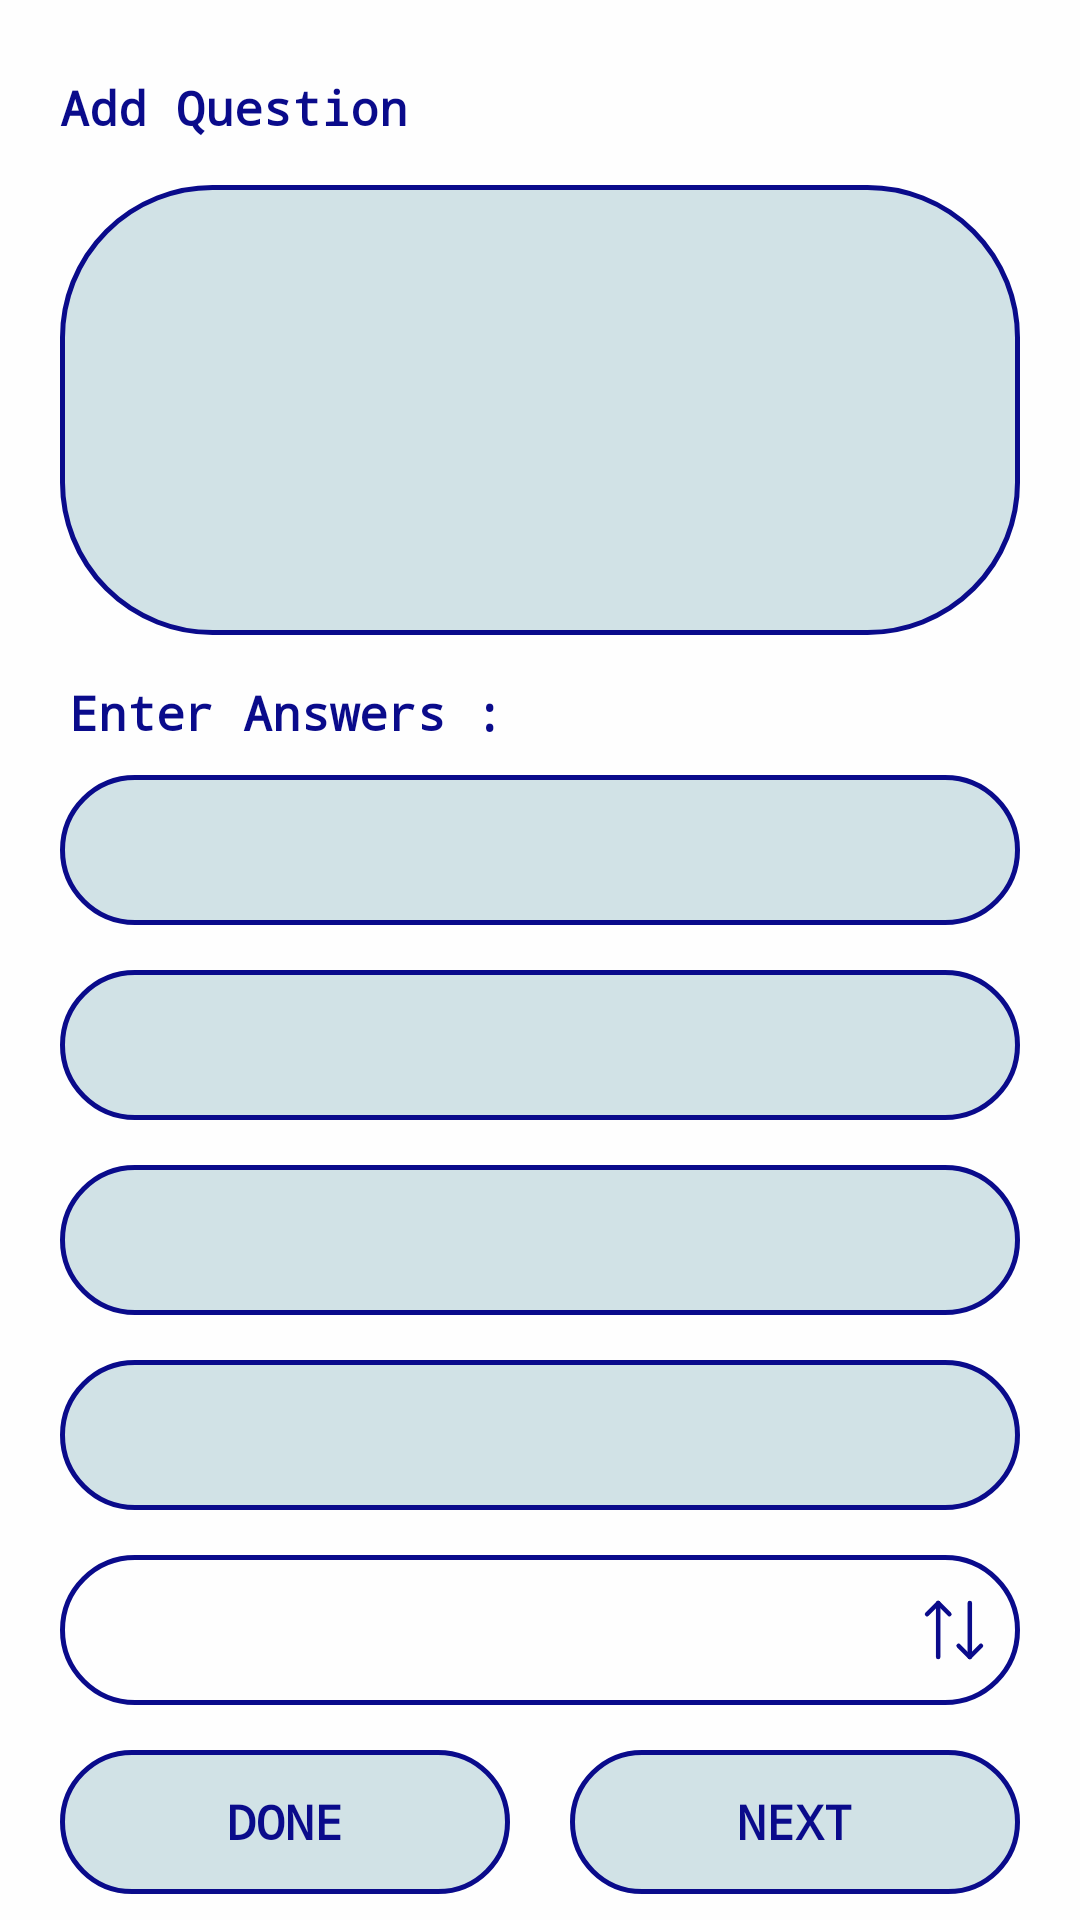

Produce the Android XML layout that renders to this screen, including the resource entries it uses.
<!-- AndroidManifest.xml: application theme Theme.QuizApp -->
<!-- res/layout/activity_add_questions.xml -->
<?xml version="1.0" encoding="utf-8"?>
<ScrollView
    xmlns:android="http://schemas.android.com/apk/res/android"
    xmlns:app="http://schemas.android.com/apk/res-auto"
    xmlns:tools="http://schemas.android.com/tools"
    android:layout_width="match_parent"
    android:layout_height="match_parent"
    android:background="@color/white">

    <androidx.constraintlayout.widget.ConstraintLayout
        android:layout_width="match_parent"
        android:layout_height="match_parent"
        android:background="@color/white"
        android:layoutDirection="ltr"
        tools:context=".AddQuestion">

        <LinearLayout
            android:layout_width="match_parent"
            android:layout_height="match_parent"
            android:background="@color/white"
            android:orientation="vertical"
            app:layout_constraintBottom_toBottomOf="parent"
            app:layout_constraintEnd_toEndOf="parent"
            app:layout_constraintStart_toStartOf="parent"
            app:layout_constraintTop_toTopOf="parent">

            <TextView
                android:id="@+id/addQuestion_tv"
                android:layout_width="match_parent"
                android:layout_height="wrap_content"
                android:textFontWeight="600"
                android:textSize="16sp"
                android:layout_marginBottom="15dp"
                android:layout_marginTop="25dp"
                android:layout_marginLeft="20dp"
                android:fontFamily="monospace"
                android:textColor="@color/Ultramarine"
                android:text="Add Question"
                android:gravity="center|left"/>
            <EditText
                android:id="@+id/newQuestion_et"
                android:layout_width="match_parent"
                android:layout_height="150dp"
                android:layout_marginStart="20dp"
                android:layout_marginEnd="20dp"
                android:layout_marginBottom="15dp"
                android:background="@drawable/qusetions_shape"
                android:gravity="center"
                android:inputType="textMultiLine"
                android:textFontWeight="600"
                android:fontFamily="monospace"
                android:textColor="@color/Ultramarine"
                android:textSize="16sp" />

            <TextView
                android:id="@+id/answer_tv"
                android:layout_width="match_parent"
                android:layout_height="wrap_content"
                android:textFontWeight="600"
                android:textSize="16sp"
                android:lineHeight="25dp"
                android:layout_marginRight="23dp"
                android:layout_marginBottom="10dp"
                android:fontFamily="monospace"
                android:textColor="@color/Ultramarine"
                android:text="Enter Answers : "
                android:layout_marginLeft="23dp"
                android:gravity="left"/>
            <EditText
                android:id="@+id/option1"
                android:layout_width="match_parent"
                android:layout_height="50dp"
                android:paddingLeft="10dp"
                android:inputType="text"
                android:layout_marginBottom="15dp"
                android:background="@drawable/qusetions_shape"
                android:layout_marginStart="20dp"
                android:layout_marginEnd="20dp"
                android:gravity="left|center"
                android:textColor="@color/Ultramarine"
                android:textSize="16sp"
                android:fontFamily="monospace"
                android:textFontWeight="600" />

            <EditText
                android:id="@+id/option2"
                android:layout_width="match_parent"
                android:layout_height="50dp"
                android:paddingLeft="10dp"
                android:layout_marginStart="20dp"
                android:layout_marginEnd="20dp"
                android:layout_marginBottom="15dp"
                android:background="@drawable/qusetions_shape"
                android:fontFamily="monospace"
                android:gravity="center|left"
                android:inputType="text"
                android:textColor="@color/Ultramarine"
                android:textFontWeight="600"
                android:textSize="16sp" />

            <EditText
                android:inputType="text"
                android:id="@+id/option3"
                android:layout_width="match_parent"
                android:layout_height="50dp"
                android:layout_marginBottom="15dp"
                android:background="@drawable/qusetions_shape"
                android:layout_marginStart="20dp"
                android:layout_marginEnd="20dp"
                android:textColor="@color/Ultramarine"
                android:textSize="16sp"
                android:gravity="center|left"
                android:paddingLeft="10dp"
                android:fontFamily="monospace"
                android:textFontWeight="600" />

            <EditText
                android:inputType="text"
                android:id="@+id/option4"
                android:layout_width="match_parent"
                android:layout_height="50dp"
                android:background="@drawable/qusetions_shape"
                android:layout_marginStart="20dp"
                android:layout_marginEnd="20dp"
                android:textColor="@color/Ultramarine"
                android:paddingLeft="10dp"
                android:textSize="16sp"
                android:fontFamily="monospace"
                android:gravity="center|left"
                android:textFontWeight="600" />
            <Spinner
                android:id="@+id/correctAnswer"
                android:layout_width="match_parent"
                android:layout_height="50dp"
                android:layout_marginTop="15dp"
                android:layout_marginStart="20dp"
                android:layout_marginEnd="20dp"
                android:dropDownVerticalOffset="160dp"
                android:textColor="@color/Ultramarine"
                android:textFontWeight="600"
                android:textSize="16sp"
                android:background="@drawable/custom_spinner"/>

            <LinearLayout
                android:layout_width="match_parent"
                android:layout_height="wrap_content"
                android:gravity="center"
                android:layout_marginTop="15dp"
                android:orientation="horizontal">
                <Button
                    android:id="@+id/done_btn"
                    android:layout_width="0dp"
                    android:layout_height="wrap_content"
                    android:background="@drawable/qusetions_shape"
                    android:textColor="@color/Ultramarine"
                    android:textSize="16sp"
                    android:layout_weight="1"
                    android:layout_marginStart="20dp"
                    android:text="Done"
                    android:layout_marginEnd="20dp"
                    android:fontFamily="monospace"
                    android:visibility="visible"
                    android:gravity="center"
                    android:textFontWeight="600" />
                <Button
                    android:id="@+id/next"
                    android:layout_width="0dp"
                    android:layout_weight="1"
                    android:layout_marginEnd="20dp"
                    android:layout_height="wrap_content"
                    android:background="@drawable/qusetions_shape"
                    android:text="Next"
                    android:textColor="@color/Ultramarine"
                    android:visibility="visible"
                    android:textSize="16sp"
                    android:fontFamily="monospace"
                    android:gravity="center"
                    android:textFontWeight="600" />
                <ProgressBar
                    android:id="@+id/progress"
                    android:layout_width="wrap_content"
                    android:layout_height="wrap_content"
                    android:visibility="gone"
                    android:layout_gravity="center"/>
            </LinearLayout>


        </LinearLayout>
    </androidx.constraintlayout.widget.ConstraintLayout>

</ScrollView>
<!-- resources referenced by this layout -->
<resources>
  <color name="Ultramarine">#0a0b8b</color>
  <color name="white">#fefefe</color>
  <!-- drawable custom_spinner (drawable) -->
  <?xml version="1.0" encoding="utf-8"?>
  
  <selector xmlns:android="http://schemas.android.com/apk/res/android">
      <item>
          <layer-list>
              <item>
                  <shape android:shape="rectangle">
                      <corners android:radius="50dp" />
                      <solid android:color="@color/white"/>
                      <stroke android:color="@color/Ultramarine" android:width="1.5dp"/>
                  </shape>
              </item>
              <item android:drawable="@drawable/arrow"
                  android:gravity="center|end"
                  android:start="10dp"
                  android:end="10dp"/>
  
          </layer-list>
      </item>
  
  </selector>
  <!-- drawable qusetions_shape (drawable) -->
  <?xml version="1.0" encoding="utf-8"?>
  
  <shape xmlns:android="http://schemas.android.com/apk/res/android">
      <solid android:color="@color/Shakespeare_op"/>
      <corners android:radius="50dp"/>
      <stroke android:color="@color/Ultramarine" android:width="1.5dp"/>
  
  </shape>
  <style name="Theme.QuizApp" parent="Theme.AppCompat.DayNight.NoActionBar">
          
          <item name="colorPrimary">@color/purple_500</item>
          <item name="colorPrimaryVariant">@color/purple_700</item>
          <item name="colorOnPrimary">@color/white</item>
          
          <item name="colorSecondary">@color/teal_200</item>
          <item name="colorSecondaryVariant">@color/teal_700</item>
          <item name="colorOnSecondary">@color/black</item>
          
          <item name="android:statusBarColor">@color/white</item>
          
      </style>
  <!-- drawable arrow (drawable) -->
  <vector xmlns:android="http://schemas.android.com/apk/res/android"
      android:width="24dp"
      android:height="24dp"
      android:viewportWidth="24"
      android:viewportHeight="24">
    <path
        android:pathData="M10.45,6.72L6.73,3L3.01,6.72"
        android:strokeLineJoin="round"
        android:strokeWidth="1.5"
        android:fillColor="#00000000"
        android:strokeColor="@color/Ultramarine"
        android:strokeLineCap="round"/>
    <path
        android:pathData="M6.73,21V3"
        android:strokeLineJoin="round"
        android:strokeWidth="1.5"
        android:fillColor="#00000000"
        android:strokeColor="@color/Ultramarine"
        android:strokeLineCap="round"/>
    <path
        android:pathData="M13.55,17.28L17.27,21L20.99,17.28"
        android:strokeLineJoin="round"
        android:strokeWidth="1.5"
        android:fillColor="#00000000"
        android:strokeColor="@color/Ultramarine"
        android:strokeLineCap="round"/>
    <path
        android:pathData="M17.27,3V21"
        android:strokeLineJoin="round"
        android:strokeWidth="1.5"
        android:fillColor="#00000000"
        android:strokeColor="@color/Ultramarine"
        android:strokeLineCap="round"/>
  </vector>
  <color name="Shakespeare_op">#4D679ead</color>
  <color name="purple_500">#FF6200EE</color>
  <color name="purple_700">#FF3700B3</color>
  <color name="teal_200">#FF03DAC5</color>
  <color name="teal_700">#FF018786</color>
  <color name="black">#FF000000</color>
</resources>
